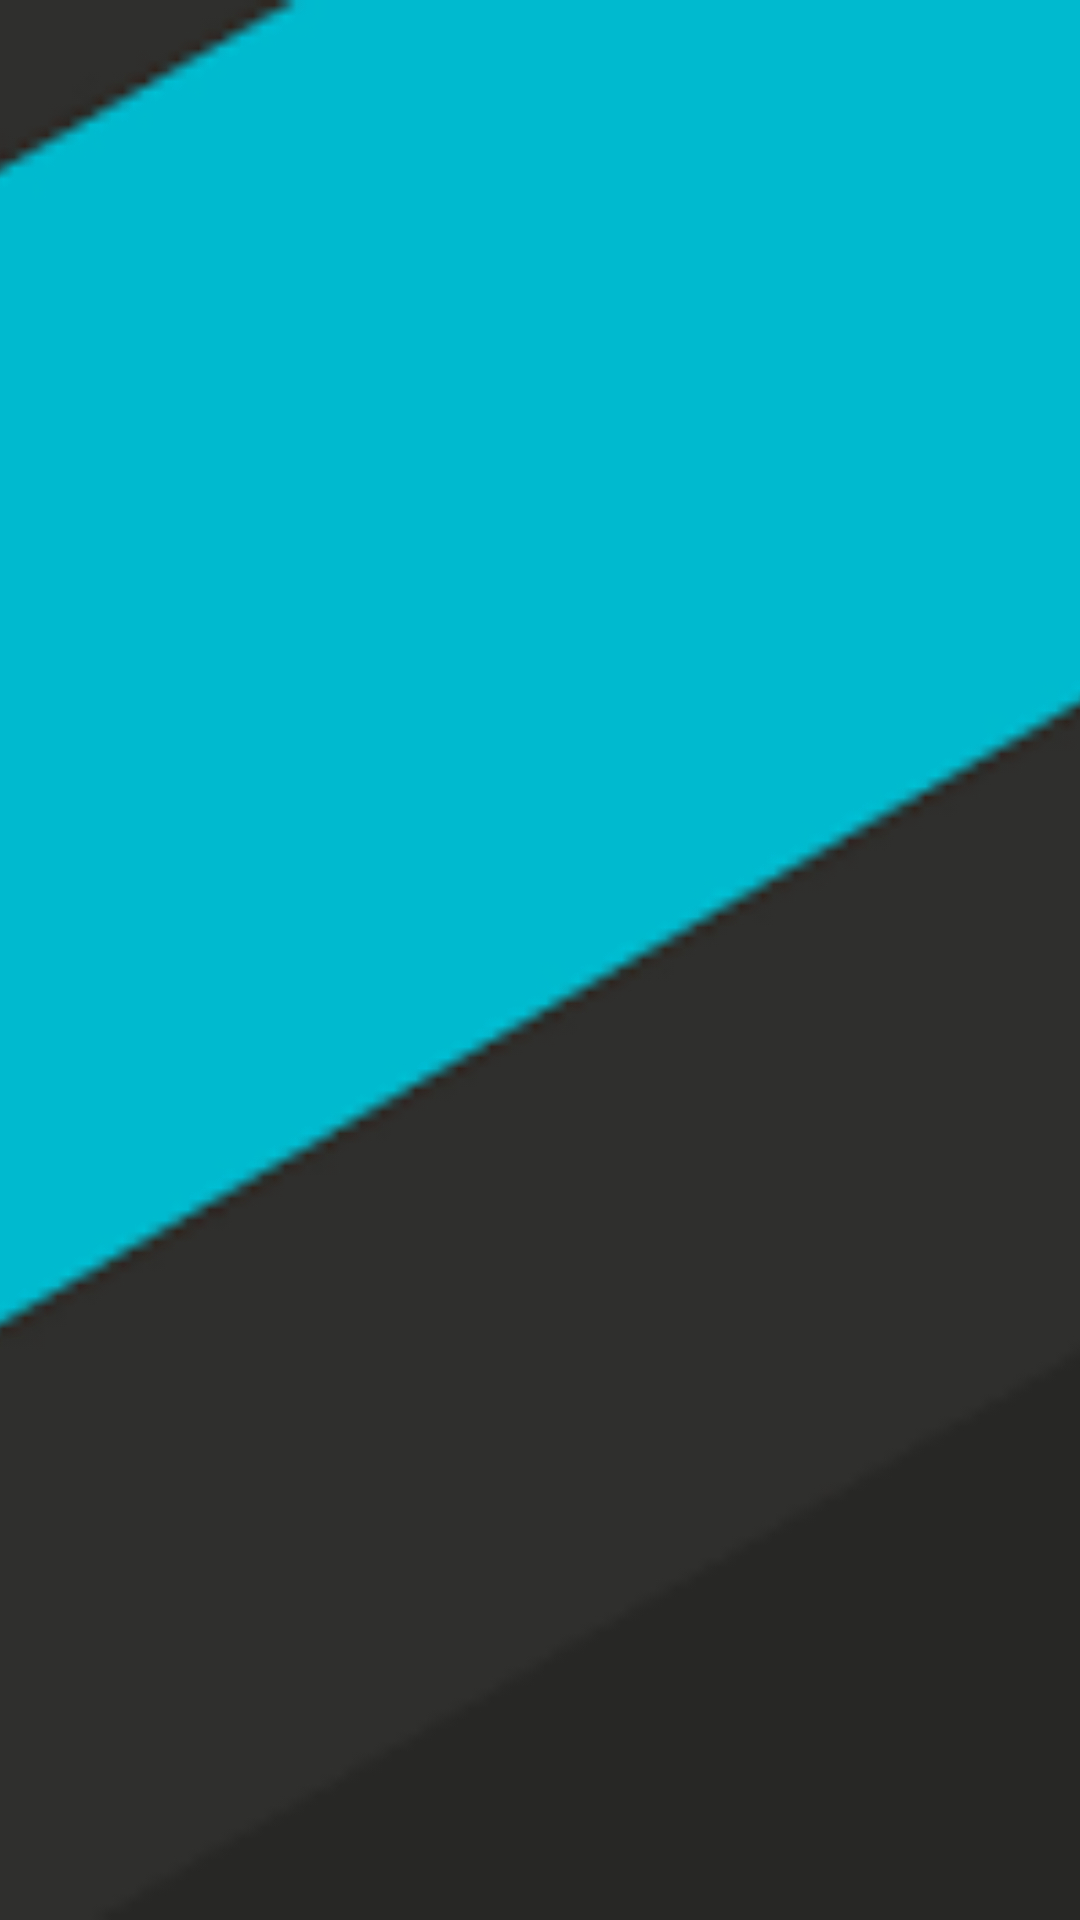

Here is an Android app screen rendered from its layout file. Give the layout XML and the strings, colors and styles it references.
<!-- AndroidManifest.xml: application theme Day_Theme -->
<!-- res/layout/drawer_header.xml -->
<?xml version="1.0" encoding="utf-8"?>
<FrameLayout xmlns:android="http://schemas.android.com/apk/res/android"
    xmlns:app="http://schemas.android.com/apk/res-auto"
    xmlns:tools="http://schemas.android.com/tools"
    android:layout_width="match_parent"
    android:layout_height="200dp"
    android:orientation="vertical">

    <ImageView
        android:id="@+id/user_background"
        android:layout_width="match_parent"
        android:layout_height="match_parent"
        android:scaleType="centerCrop"
        app:srcCompat="@drawable/images" />

    <ImageView
        android:id="@+id/user_portrait"
        android:layout_width="100dp"
        android:layout_height="100dp"
        android:layout_gravity="center"
        android:layout_marginBottom="20dp"
        android:background="@drawable/portrait_mask"
        app:srcCompat="@drawable/icon" />

    <TextView
        android:id="@+id/user_desc"
        android:layout_width="wrap_content"
        android:layout_height="wrap_content"
        android:layout_gravity="center"
        android:layout_marginTop="65dp"
        android:textSize="15sp" />

</FrameLayout>
<!-- resources referenced by this layout -->
<resources>
  <!-- drawable images: png bitmap (drawable-v24, 2731 bytes) -->
  <!-- drawable portrait_mask (drawable) -->
  <?xml version="1.0" encoding="utf-8"?>
  <shape xmlns:android="http://schemas.android.com/apk/res/android">
      
      <corners
          android:bottomLeftRadius="200px"
          android:bottomRightRadius="200px"
          android:topLeftRadius="200px"
          android:topRightRadius="200px" />
  </shape>
  <style name="Day_Theme" parent="Theme.AppCompat.DayNight">
          
          <item name="colorPrimary">@color/colorPrimary</item>
          <item name="colorPrimaryDark">@color/colorPrimaryDark</item>
          <item name="colorAccent">@color/colorAccent</item>
          <item name="android:colorBackground">@color/backgroundFloat</item>
          <item name="android:textColorPrimary">@color/actionBarTextColor</item>
          <item name="android:textColorSecondary">@color/actionBarTextColor</item>
          <item name="editTextColor">@color/editTextColor</item>
          <item name="android:textSize">15sp</item>
      </style>
  <color name="colorPrimary">#589167</color>
  <color name="colorPrimaryDark">#00574B</color>
  <color name="colorAccent">#f0134d</color>
  <color name="backgroundFloat">@android:color/white</color>
  <color name="actionBarTextColor">@android:color/white</color>
  <color name="editTextColor">@android:color/black</color>
</resources>
